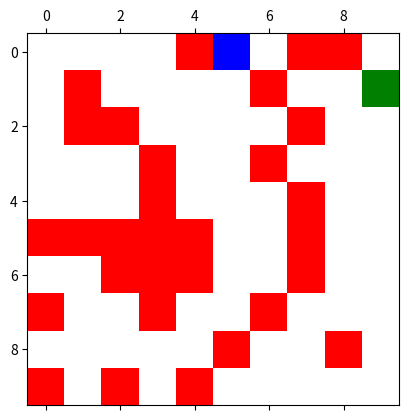

Python code for this plot:

import numpy as np

class Enviroment:
    def __init__(self, height, width, n_obstacles):
        #Save dimensions of the field
        self.dimensions = (height, width)
        
        #Save numeber of obstacles
        self.n_obstacles = n_obstacles

        #Field as matrix ( Values : 0 = Free / 1 = Busy  )
        self.field = np.zeros(self.dimensions, dtype=int)

        #Random select position of obstacles, initial and final positions
        positions = np.random.choice( height*width, n_obstacles + 2, replace=False)

        #Set obstacles, inital and final position
        for i in range(len(positions)):
            index_count = positions[i]
            (m_i, m_j) = ( int(np.floor(index_count/width)), index_count%width )
            
            #Obstacles
            if i < (len(positions) - 2):  
                self.field[m_i, m_j] = 1
            #Initial Position
            elif i < (len(positions) - 1):
                self.field[m_i, m_j] = 2
                self.initial_position = [m_i, m_j]
            #Final Position
            else: 
                self.field[m_i, m_j] = 3
                self.final_position = [m_i, m_j]
            
            
        


    
    def initial_percepts(self):

        return  {
                    "initial_position": self.initial_position,
                    "reached_goal": False,
                    "available_moves": self.__calc_available_moves(self.initial_position)  
                }
        

    def signal(self, action):
        reached_goal = False
        agent_position = action['gived_position']
        available_moves = []

        #Reached the goal position
        if agent_position == self.final_position:
            reached_goal = True
        
        else:
            available_moves = self.__calc_available_moves(agent_position)
        
        #return percepts
        return  {
                    "reached_goal": reached_goal,
                    "available_moves": available_moves
                }
        



    def __calc_available_moves(self, position):
        available_moves = []
        moves = [ [1,0], [1,1], [0,1], [-1,1], [-1,0], [-1,-1], [0,-1], [1,-1] ]
        for move in moves:
            new_position = [ a + b for a, b in zip(position, move) ] 
            
            
            if  0 <= new_position[0] and new_position[0] < self.dimensions[0] and\
            0 <= new_position[1] and new_position[1] < self.dimensions[1] and\
            self.field[new_position[0], new_position[1]] != 1:
                
                available_moves.append(move)
            
        return available_moves


    def __check_validity(self, position):
        return 0 <= position[0] and position[0] < self.dimensions[0] and\
                0 <= position[1] and position[1] < self.dimensions[1] and\
                self.field[position[0], position[1]] != 1

    def desing_path(self, path):
        field_ = self.field.copy()
        for [i, j] in path:
            print("in", i, j)
            if field_[i][j] == 0 :
                
                field_[i][j] = 4
        return field_
            






if __name__ == "__main__":
    
    #Create Enviroment
    height = 10
    width = 10
    n_obstacles = int ( (height*width) * 0.3 ) 
    env = Enviroment(height, width, n_obstacles)


    #Print inicial position and valid moves
    print(env.initial_percepts()['initial_position'])
    print(env.initial_percepts()['available_moves'])

    #Printing Field
    import matplotlib.pyplot as plt
    from matplotlib.colors import ListedColormap
    cmap = ListedColormap(['w', 'r', 'b', 'g'])
    plt.matshow(env.field ,cmap=cmap)
    plt.show()

